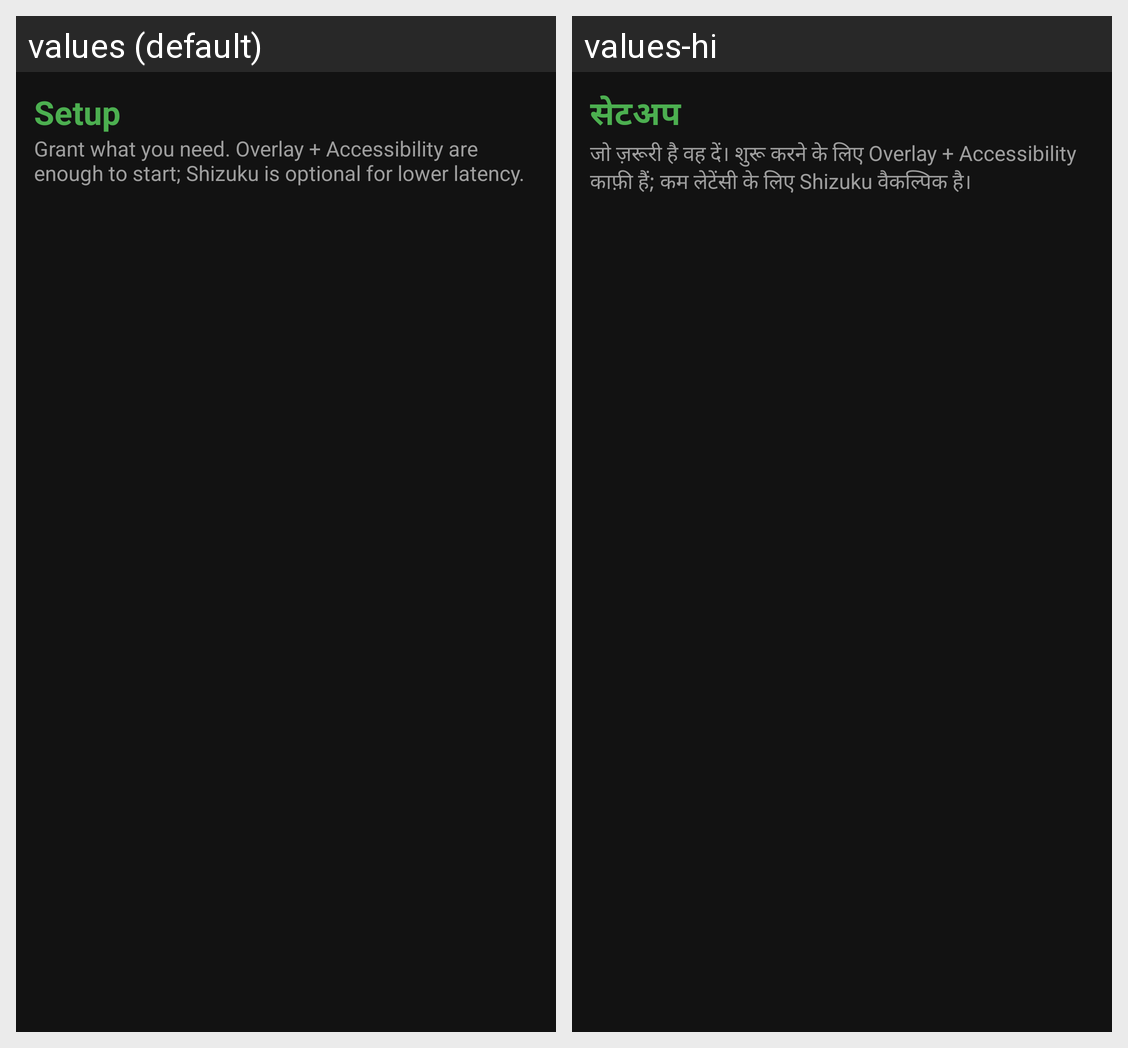

Here is an Android app screen in its default locale and in the app's own translations. Write out the translated-string differences for the strings that appear on this screen.
Android screen res/layout/activity_onboarding.xml rendered under 2 locales, left to right: values (default), values-hi. Device: Nexus 5 (rendered at 1080×1920; each locale shown at half size, 540×960, under a caption strip naming it); theme Theme.RSH.
Strings drawn on this screen, with the default value and each locale's value (text and hints the layout hard-codes, and strings that could not be matched under every locale, appear in the picture but are not listed):

setup
  values: Setup
  values-hi: सेटअप

setup_intro
  values: Grant what you need. Overlay + Accessibility are enough to start; Shizuku is optional for lower latency.
  values-hi: जो ज़रूरी है वह दें। शुरू करने के लिए Overlay + Accessibility काफ़ी हैं; कम लेटेंसी के लिए Shizuku वैकल्पिक है।
